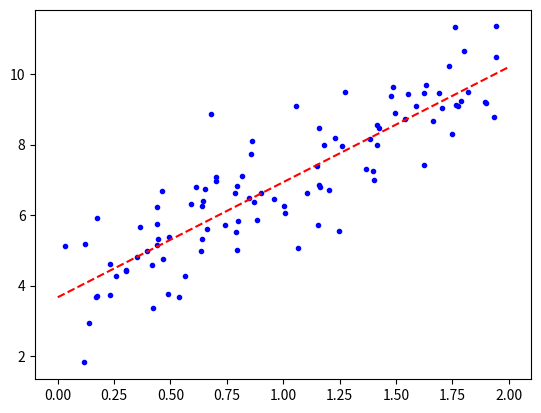

Python code for this plot:
import numpy as np
import matplotlib.pyplot as plt

a = np.array((1,2,3,4))
print(np.c_[np.ones((4, 1)), a])

_tt = 2 * np.random.rand(100, 1)  

def generate_data():  
    X = 2 * np.random.rand(100, 1)
    _X = np.c_[np.ones((100, 1)), X] 
    y = 3 * X + np.random.randn(100, 1) + 4
      
    # y = 4 + 3X + Gaussian noise  
    # theta_0 or Bias Term = 4   
    # theta_1 = 3  
      
    return _X, y  

def generate_noiseless_data():  
    X = np.random.rand(100, 1) # * 2
    y = 3 * X  # + 4
      
    # y = 4 + 3X  
    # theta_0 or Bias Term = 4   
    # theta_1 = 3  
      
    return X, y  

def get_best_param(X, y):  
    X_transpose = X.transpose() 
    # For 2-D arrays, .dot() it is the matrix product
    # res = np.matmul(X_transpose, X) # X_transpose.dot(X)
    res = X_transpose.dot(X) 
    inv = np.linalg.inv(res)
    # best_params = np.linalg.inv(res).dot(X_transpose).dot(y)  
    best_params = inv.dot(X_transpose).dot(y)  
    # normal equation  
    # theta_best = (X.T * X)^(-1) * X.T * y  
      
    return best_params # returns a list  

X, y = generate_data() #  generate_noiseless_data() 
plt.plot(X[:,1],  # draw only not-bias column
         y, "b.") 

params = get_best_param(X, y) 
print(f"W: {params}")

test_X = np.array([[0], [2]])  
test_X_b = np.c_[np.ones((2, 1)), test_X] 
# _X = np.c_[np.ones((2, 1)), X] 

prediction = test_X_b.dot(params)
print(f"Prediction: {prediction}") 
plt.plot(test_X, prediction, "r--") 

plt.show()